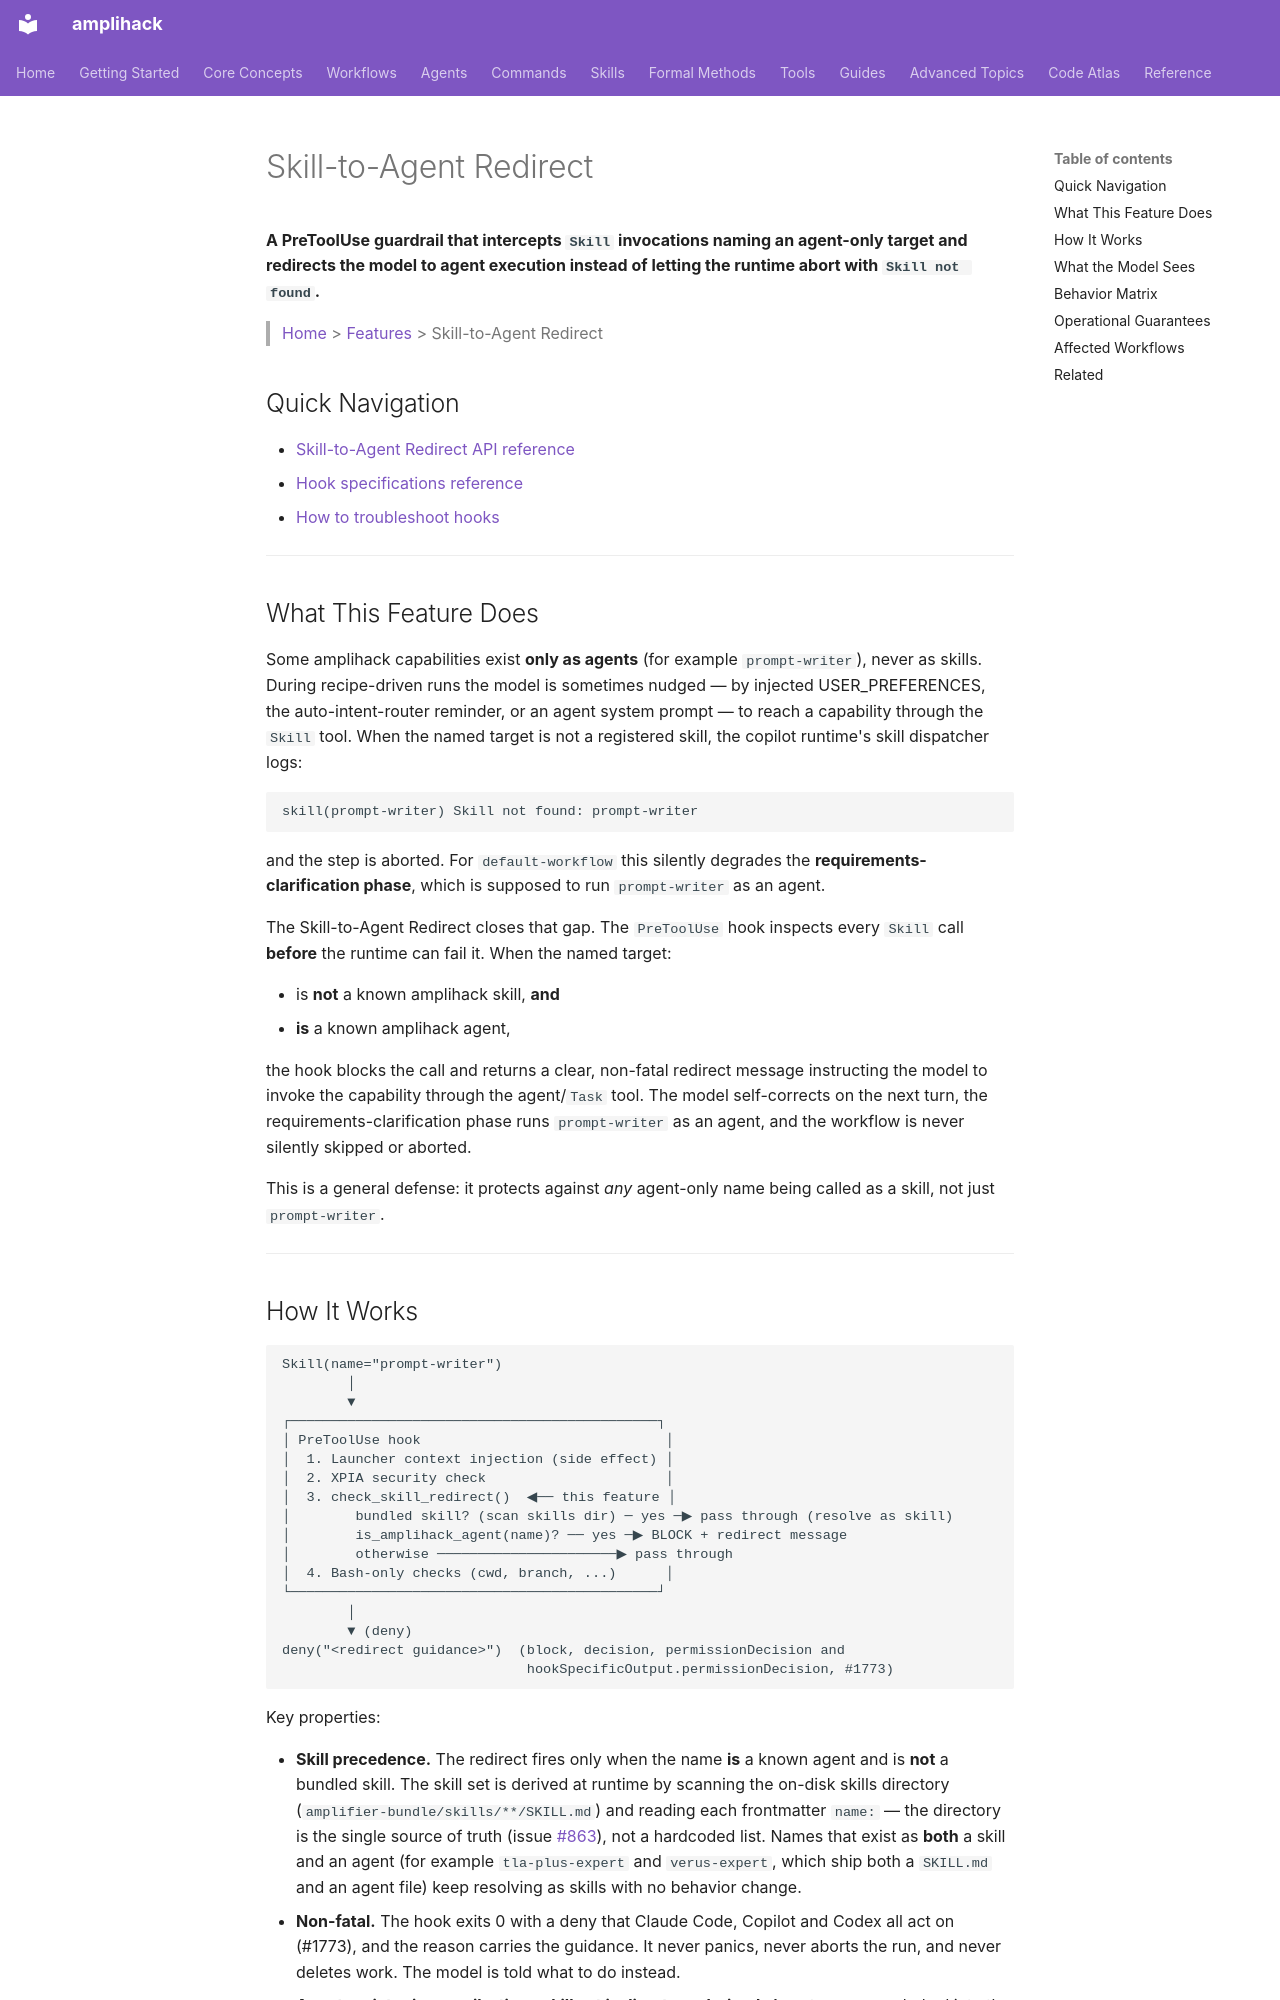

repository: rysweet/amplihack-rs · page: features/skill-to-agent-redirect/index.html · generator: mkdocs

# Skill-to-Agent Redirect

**A PreToolUse guardrail that intercepts `Skill` invocations naming an agent-only target and redirects the model to agent execution instead of letting the runtime abort with `Skill not found`.**

> [Home](../index.md) > [Features](README.md) > Skill-to-Agent Redirect

## Quick Navigation

- [Skill-to-Agent Redirect API reference](../reference/skill-agent-redirect-api.md)
- [Hook specifications reference](../reference/hook-specifications.md)
- [How to troubleshoot hooks](../howto/troubleshoot-hooks.md)

---

## What This Feature Does

Some amplihack capabilities exist **only as agents** (for example `prompt-writer`), never as skills. During recipe-driven runs the model is sometimes nudged — by injected USER_PREFERENCES, the auto-intent-router reminder, or an agent system prompt — to reach a capability through the `Skill` tool. When the named target is not a registered skill, the copilot runtime's skill dispatcher logs:

```
skill(prompt-writer) Skill not found: prompt-writer
```

and the step is aborted. For `default-workflow` this silently degrades the **requirements-clarification phase**, which is supposed to run `prompt-writer` as an agent.

The Skill-to-Agent Redirect closes that gap. The `PreToolUse` hook inspects every `Skill` call **before** the runtime can fail it. When the named target:

- is **not** a known amplihack skill, **and**
- **is** a known amplihack agent,

the hook blocks the call and returns a clear, non-fatal redirect message instructing the model to invoke the capability through the agent/`Task` tool. The model self-corrects on the next turn, the requirements-clarification phase runs `prompt-writer` as an agent, and the workflow is never silently skipped or aborted.

This is a general defense: it protects against *any* agent-only name being called as a skill, not just `prompt-writer`.

---
